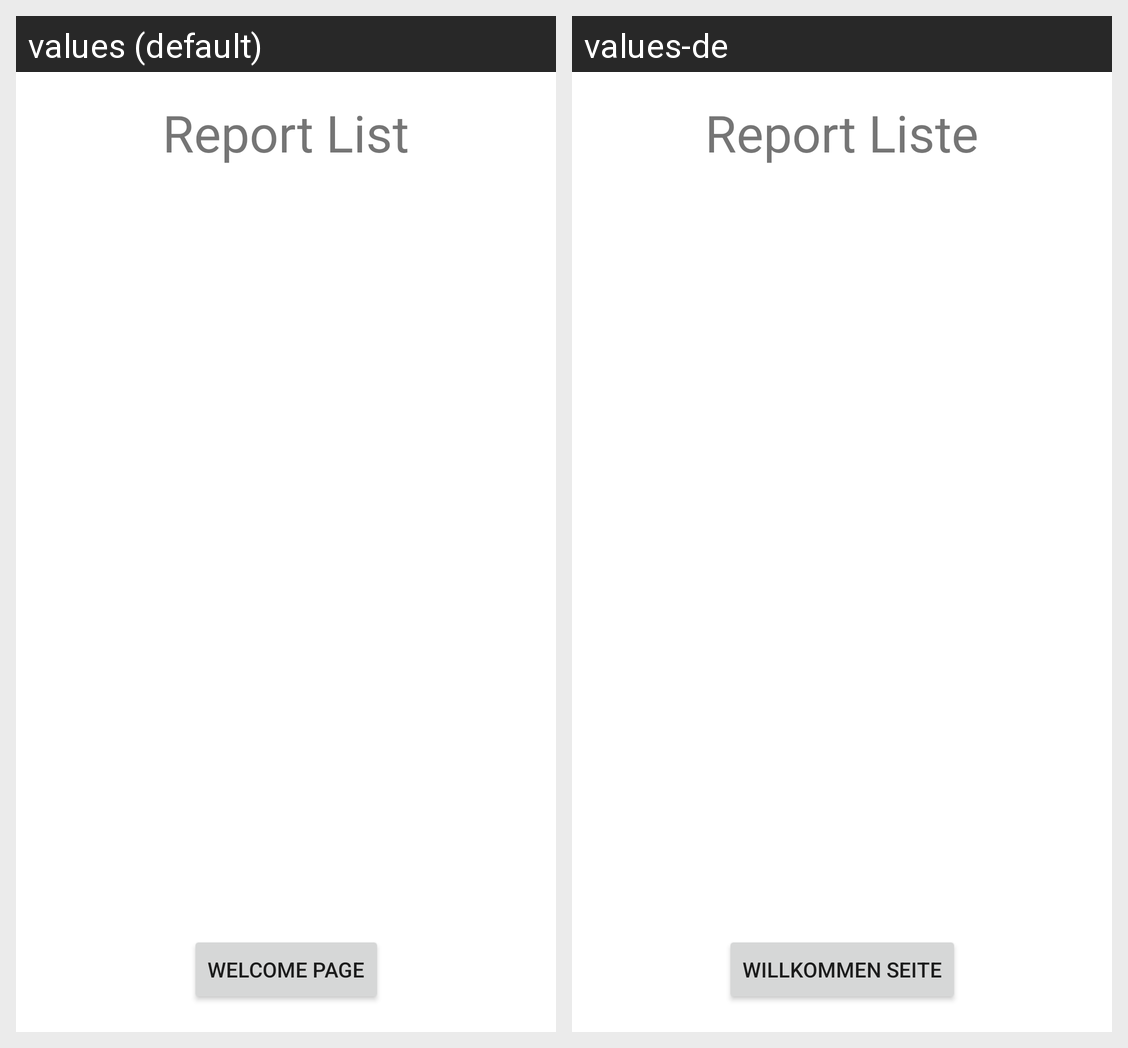

This grid shows one Android layout under two languages. Give, for every string resource on the screen, its name, the default text and each shown locale's text.
Android screen res/layout/fragment_report_list.xml rendered under 2 locales, left to right: values (default), values-de. Device: Nexus 5 (rendered at 1080×1920; each locale shown at half size, 540×960, under a caption strip naming it); theme Theme.CoronaTestTrackerSonntag.
Strings drawn on this screen, with the default value and each locale's value (text and hints the layout hard-codes, and strings that could not be matched under every locale, appear in the picture but are not listed):

report_list_title
  values: Report List
  values-de: Report Liste

bt_welcome
  values: Welcome Page
  values-de: Willkommen Seite
